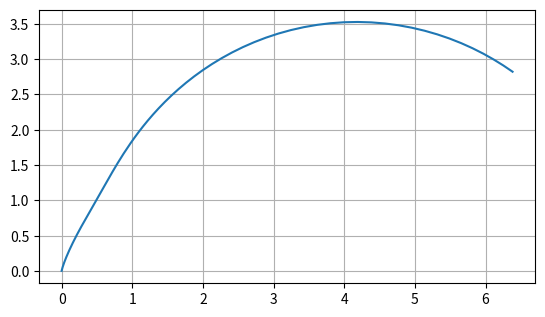

Generate this figure with matplotlib:
import numpy as np
import matplotlib.pyplot as plt

x=np.logspace(-2,3,200)
L=8.0
p0=0.5
w=(1j*x)**p0
y1=np.tanh(w*L)/w

alpha=0.4
p=p0+alpha
w=(1j*x)**p
#y2=1/(1+w)
Tf=2
y2=1/(w*Tf)      # CPE impedance 

y=y1*y2/(y1+y2)

fig=plt.figure()
ax=fig.add_subplot(111)
ax.plot(np.real(y), -np.imag(y))
ax.grid(True)
ax.set_aspect(1.0)
plt.show()
